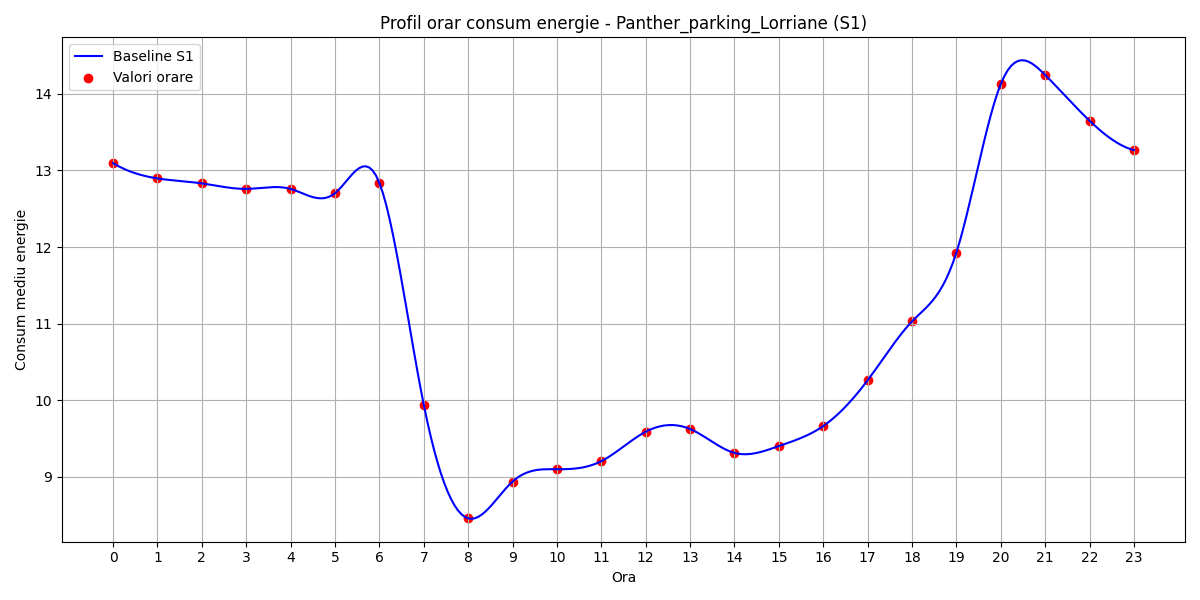

Source data for this figure (header and first rows):
hour, B(t)
0, 13.1
1, 12.9
2, 12.83
3, 12.76
4, 12.76
5, 12.7
6, 12.84
7, 9.94
8, 8.455
9, 8.936
10, 9.097
11, 9.203
12, 9.587
13, 9.623
14, 9.311
15, 9.4
16, 9.661
17, 10.26
18, 11.03
19, 11.93
20, 14.13
21, 14.25
22, 13.65
23, 13.27
